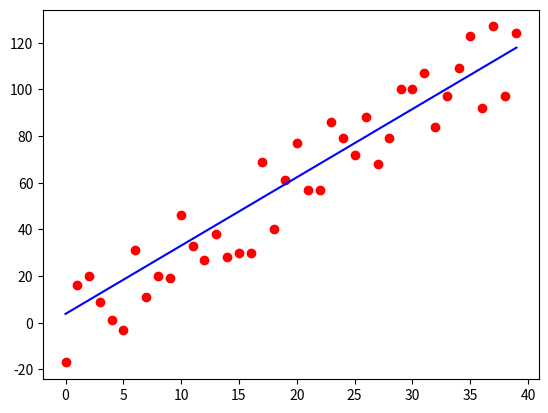

Write Python code to recreate this figure.
#MBGD小批量梯度下降算法
from matplotlib import pyplot as plt
import random


#生成数据
def data():
    x = range(40)
    y = [(3 * i + 2) for i in x]
    for i in range(len(y)):
        y[i] = y[i] + random.randint(-20, 20)
    return x, y


#用小批量梯度下降算法进行迭代
def MBGD(x, y):
    error0 = 0
    error1 = 0
    n = 0
    m = len(x)
    esp = 1e-5
    step_size = 0.001  #选择合理的步长
    a = random.randint(0, 10)  #给a，b赋初始值
    b = random.randint(0, 10)
    while True:
        trainList = []
        for i in range(5):  #创建随机的批量
            trainList.append(random.randint(0, m - 1))
        for i in range(5):  #对数据进行迭代计算
            s = trainList[i]
            sum0 = a * x[s] + b - y[s]
            sum1 = (a * x[s] + b - y[s]) * x[s]
            error1 = error1 + (a * x[s] + b - y[s])**2
        a = a - sum1 * step_size / m
        b = b - sum0 * step_size / m
        print('a=%f,b=%f' % (a, b))
        if error1 - error0 < esp:
            break
        n = n + 1
        if n > 2000:
            break
    return a, b


if __name__ == '__main__':
    x, y = data()
    a, b = MBGD(x, y)
    X = range(len(x))
    Y = [(a * i + b) for i in X]
    plt.scatter(x, y, color='red')
    plt.plot(X, Y, color='blue')
    plt.show()